Photos from the image-classification dataset "clarifier" in the GitHub repository janes1234/Skripsie. Its 4 classes are: dysfunctional, empty, functional, scum.

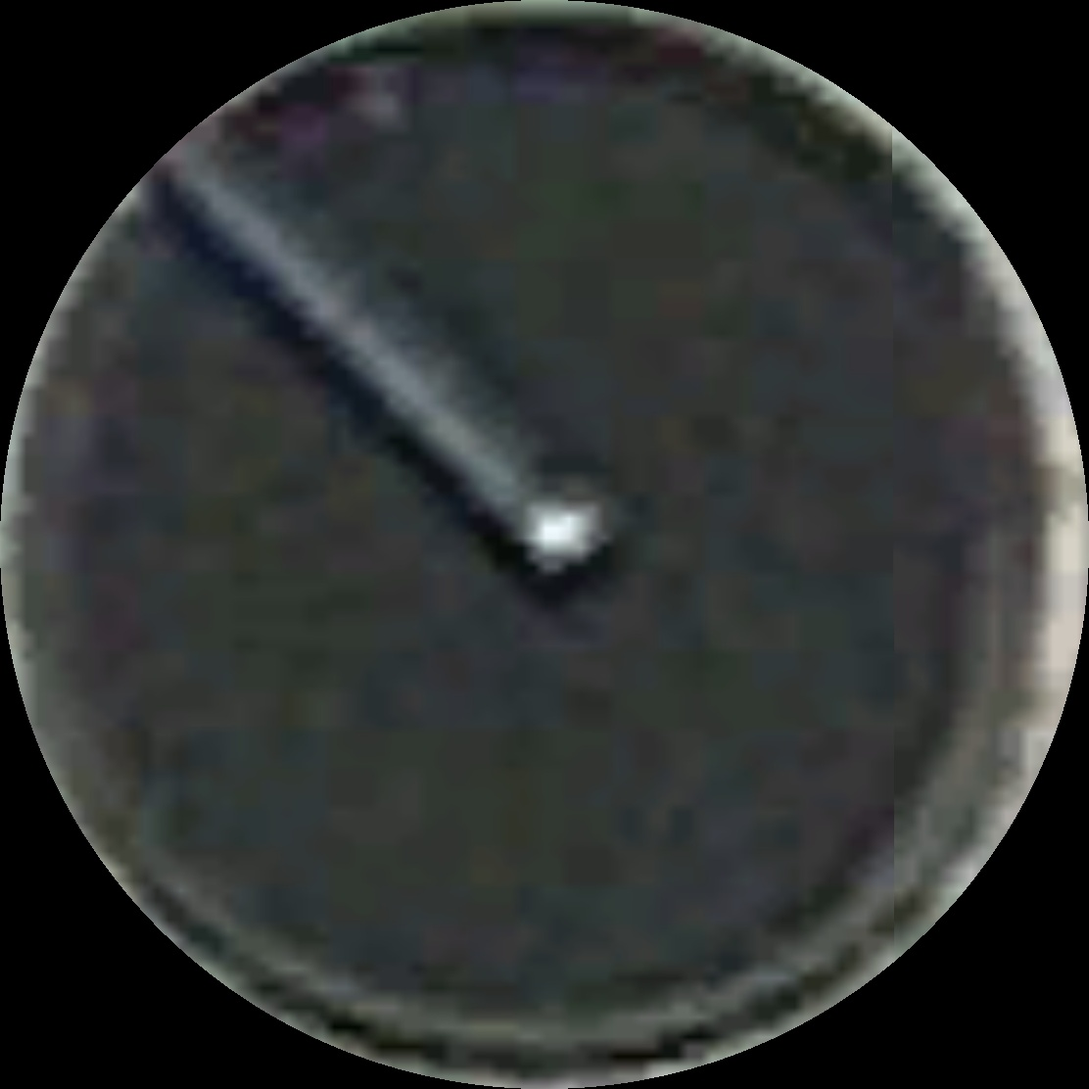
Label: functional

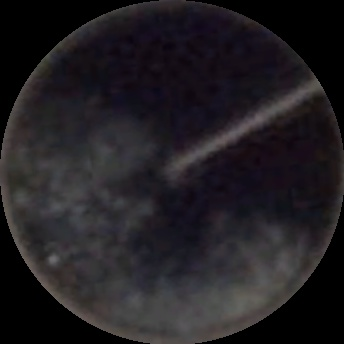
Label: scum

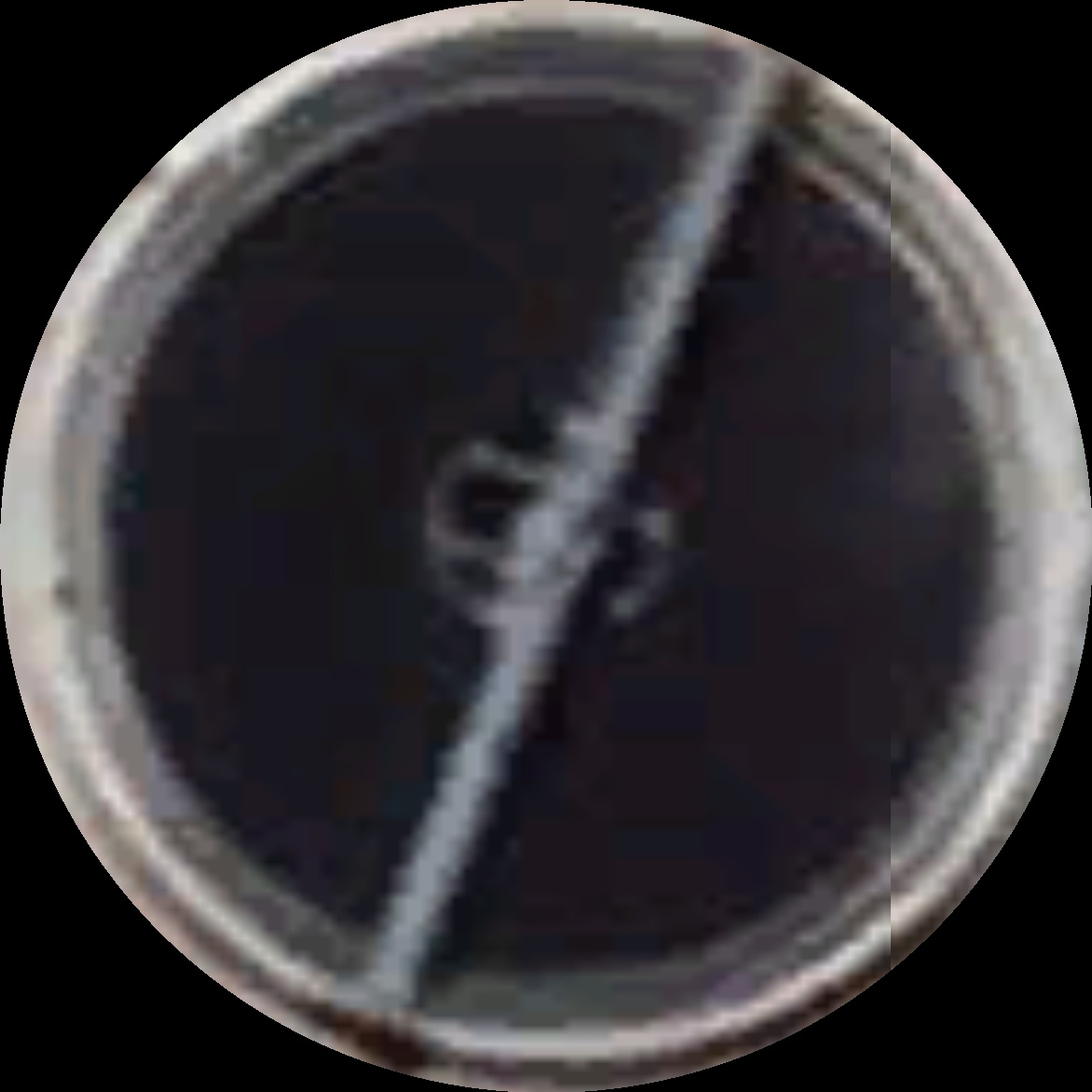
Label: functional

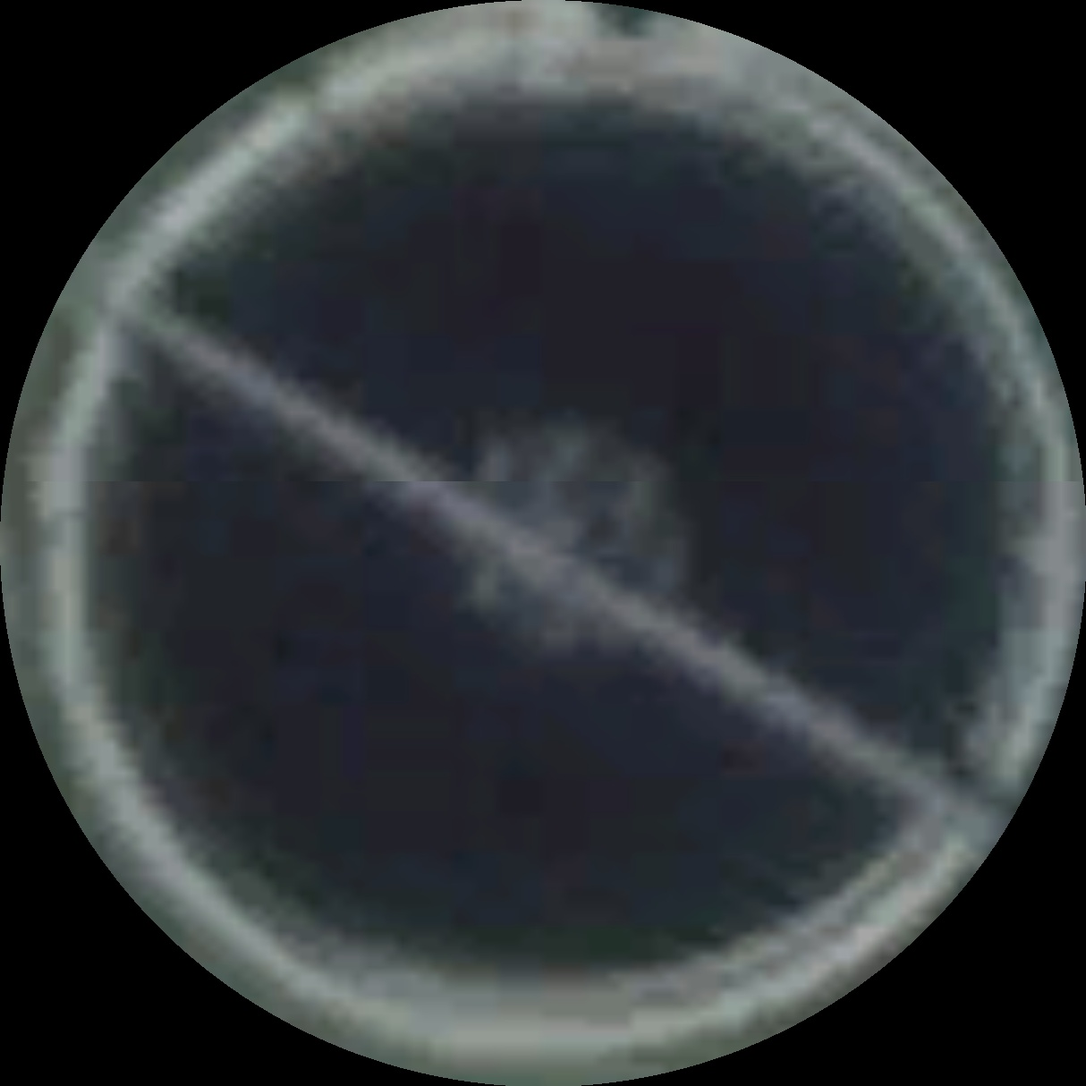
Label: functional

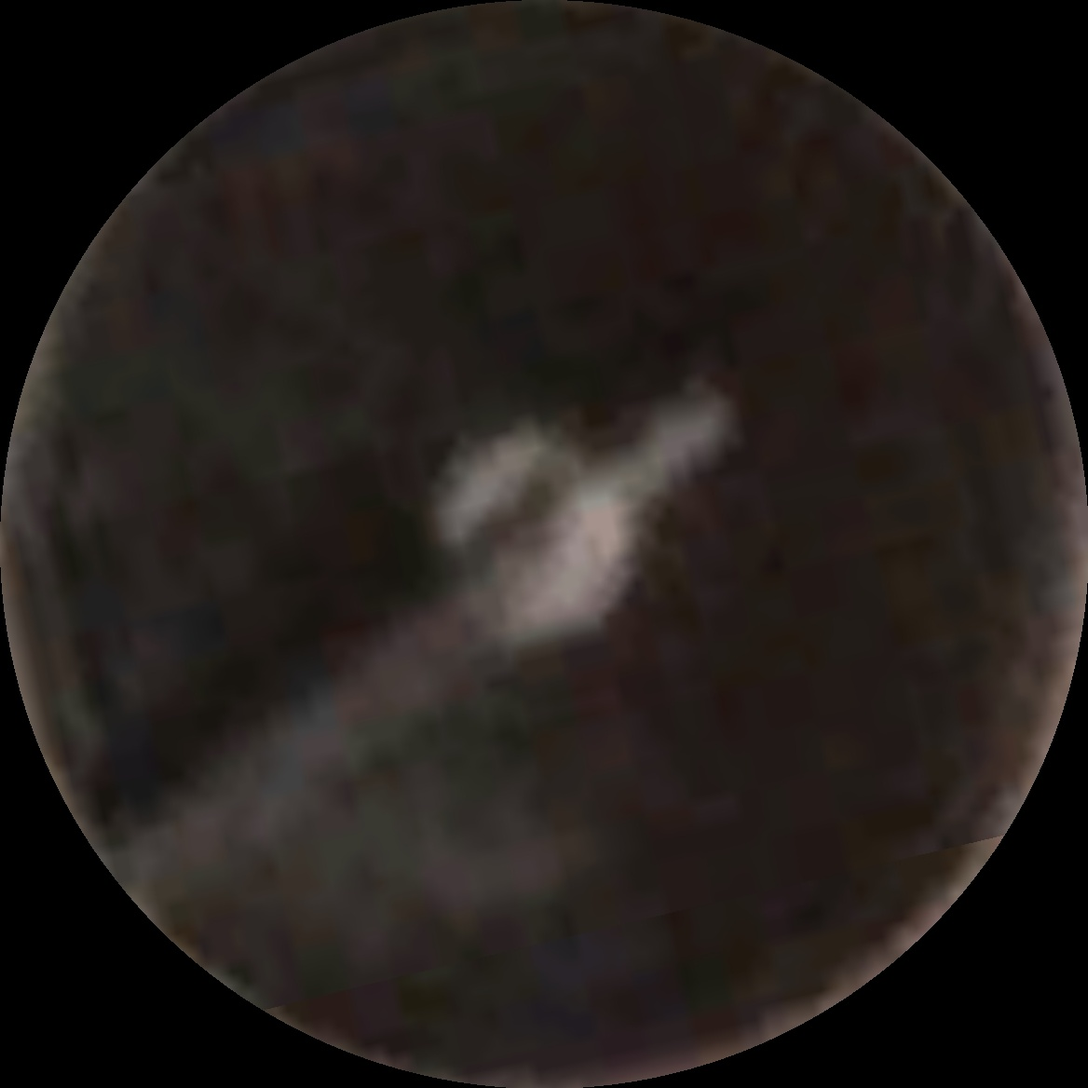
Label: scum

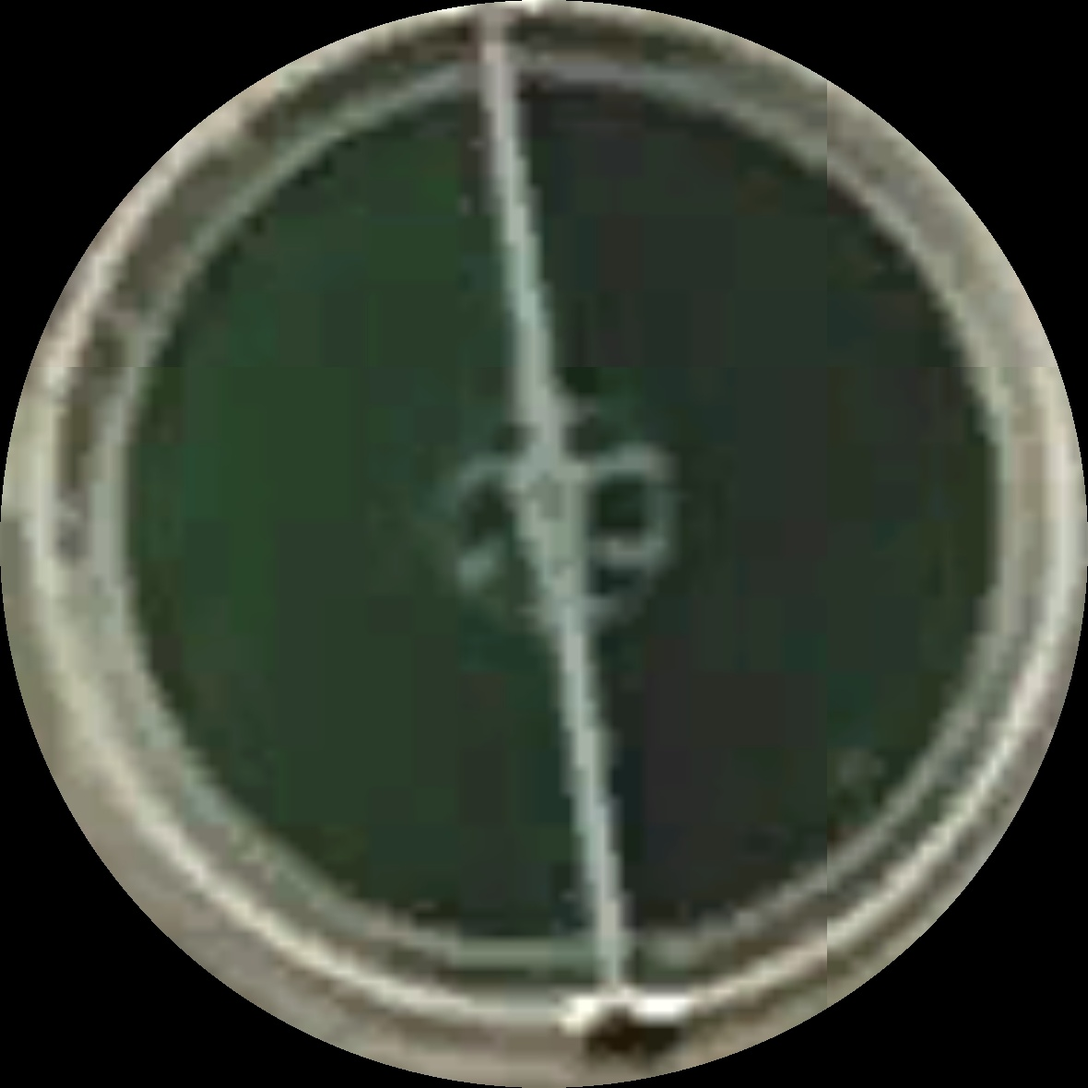
Label: dysfunctional
